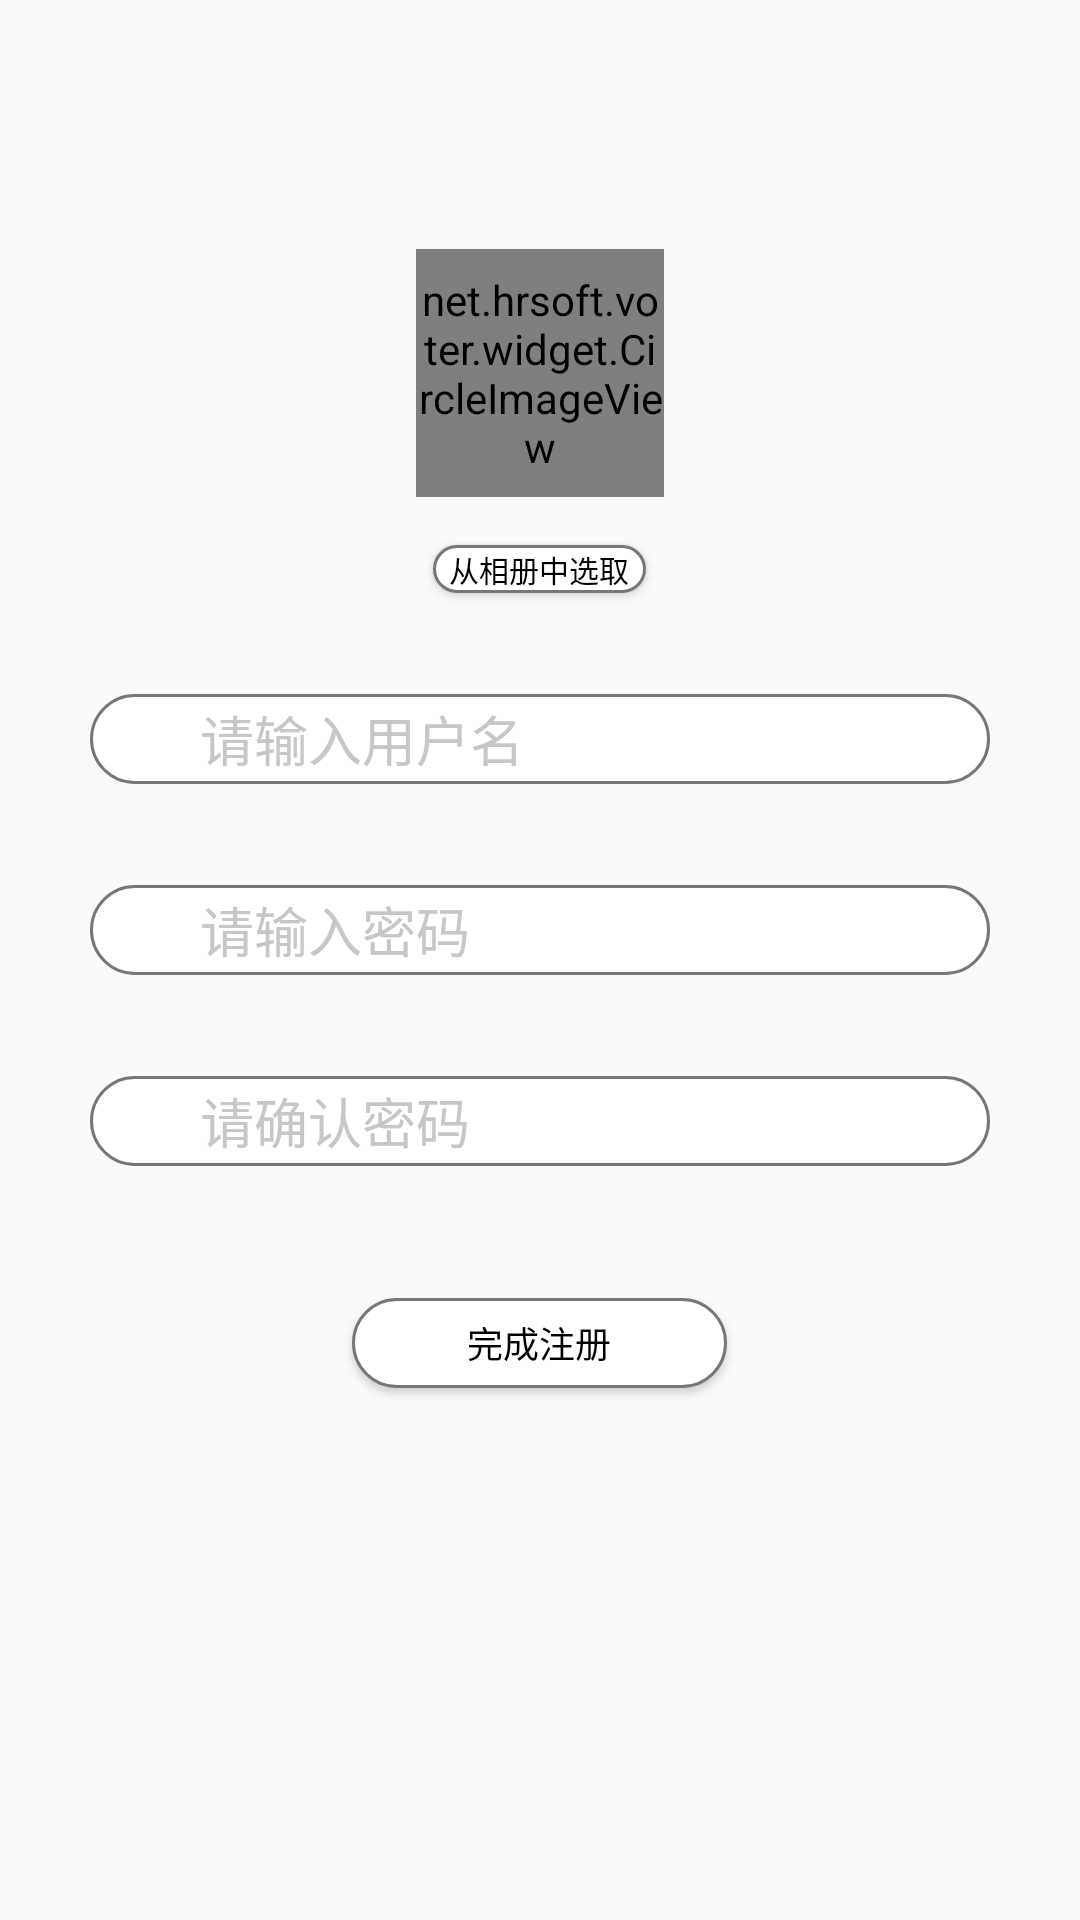

This screen was rendered from an Android layout file. Write that file and the resources it references.
<!-- AndroidManifest.xml: application theme AppTheme -->
<!-- res/layout/fragment_account_setting.xml -->
<?xml version="1.0" encoding="utf-8"?>
<LinearLayout xmlns:android="http://schemas.android.com/apk/res/android"
              android:layout_width="match_parent"
              android:layout_height="match_parent"
              android:orientation="vertical">

    <net.hrsoft.voter.widget.CircleImageView
        android:src="@drawable/img_head"
        android:layout_marginTop="83dp"
        android:layout_gravity="center_horizontal"
        android:layout_width="82.5dp"
        android:layout_height="82.5dp"/>
    <Button
        android:id="@+id/btn_choose_photo"
        android:textColor="@color/black"
        android:layout_marginTop="16dp"
        android:layout_gravity="center_horizontal"
        android:background="@drawable/text_edit_background"
        android:textSize="10sp"
        android:text="@string/choose_in_photography"
        android:layout_width="71dp"
        android:layout_height="16dp"/>

    <LinearLayout
        android:layout_width="300dp"
        android:layout_height="30dp"
        android:layout_gravity="center_horizontal"
        android:layout_marginTop="33.5dp"
        android:background="@drawable/text_edit_background">

        <ImageView
            android:layout_width="17.5dp"
            android:layout_height="17.5dp"
            android:layout_gravity="center_vertical"
            android:layout_marginLeft="9dp"
            android:src="@drawable/ic_user"/>

        <EditText
            android:id="@+id/username_edit"
            android:layout_width="match_parent"
            android:layout_height="match_parent"
            android:layout_marginLeft="10dp"
            android:background="@null"
            android:hint="@string/input_username"
            android:textColorHint="@color/font_primary"/>
    </LinearLayout>

    <LinearLayout
        android:layout_width="300dp"
        android:layout_height="30dp"
        android:layout_gravity="center_horizontal"
        android:layout_marginTop="33.5dp"
        android:background="@drawable/text_edit_background">

        <ImageView
            android:layout_width="17.5dp"
            android:layout_height="17.5dp"
            android:layout_gravity="center_vertical"
            android:layout_marginLeft="9dp"
            android:src="@drawable/ic_password"/>

        <EditText
            android:maxLines="1"
            android:inputType="textPassword"
            android:id="@+id/password_edit"
            android:layout_width="match_parent"
            android:layout_height="match_parent"
            android:layout_marginLeft="10dp"
            android:background="@null"
            android:hint="@string/please_input_password"
            android:textColorHint="@color/font_primary"/>
    </LinearLayout>

    <LinearLayout
        android:layout_width="300dp"
        android:layout_height="30dp"
        android:layout_gravity="center_horizontal"
        android:layout_marginTop="33.5dp"
        android:background="@drawable/text_edit_background">

        <ImageView
            android:layout_width="17.5dp"
            android:layout_height="17.5dp"
            android:layout_gravity="center_vertical"
            android:layout_marginLeft="9dp"
            android:src="@drawable/ic_password"/>

        <EditText
            android:maxLines="1"
            android:inputType="textPassword"
            android:id="@+id/password_check"
            android:layout_width="match_parent"
            android:layout_height="match_parent"
            android:layout_marginLeft="10dp"
            android:background="@null"
            android:hint="@string/check_password"
            android:textColorHint="@color/font_primary"/>
    </LinearLayout>

    <Button
        android:id="@+id/btn_done_register"
        android:layout_marginTop="44dp"
        android:layout_gravity="center_horizontal"
        android:background="@drawable/text_edit_background"
        android:textColor="@color/black"
        android:textSize="12sp"
        android:text="@string/register_done"
        android:layout_width="125dp"
        android:layout_height="30dp"/>

</LinearLayout>
<!-- resources referenced by this layout -->
<resources>
  <color name="black">#000000</color>
  <color name="font_primary">#c7c7c7</color>
  <!-- drawable img_head: png bitmap (drawable, 50195 bytes) -->
  <!-- drawable text_edit_background (drawable) -->
  <?xml version="1.0" encoding="utf-8"?>
  <shape xmlns:android="http://schemas.android.com/apk/res/android"
         android:shape="rectangle">
      <corners android:radius="15dp"/>
      <stroke android:color="@color/stroke"
          android:width="1dp"/>
      <solid android:color="@color/white"/>
  </shape>
  <string name="check_password">请确认密码</string>
  <string name="choose_in_photography">从相册中选取</string>
  <string name="input_username">请输入用户名</string>
  <string name="please_input_password">请输入密码</string>
  <string name="register_done">完成注册</string>
  <style name="AppTheme" parent="Theme.AppCompat.Light.NoActionBar">
          
          <item name="colorPrimary">@color/colorPrimary</item>
          <item name="colorPrimaryDark">@color/colorPrimaryDark</item>
          <item name="colorAccent">@color/colorAccent</item>
      </style>
  <color name="stroke">#777777</color>
  <color name="white">#FFFFFF</color>
  <color name="colorPrimary">#3F51B5</color>
  <color name="colorPrimaryDark">#303F9F</color>
  <color name="colorAccent">#FF4081</color>
</resources>
